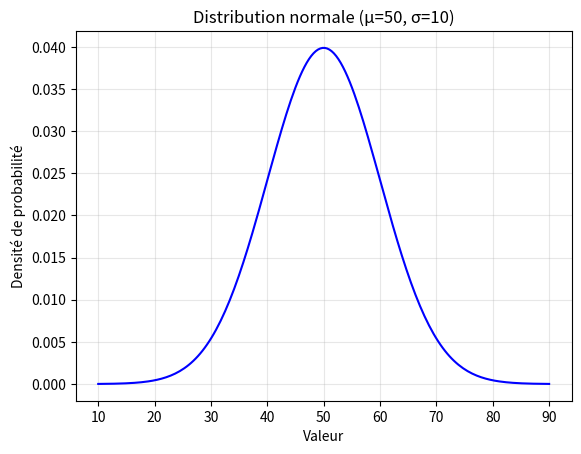
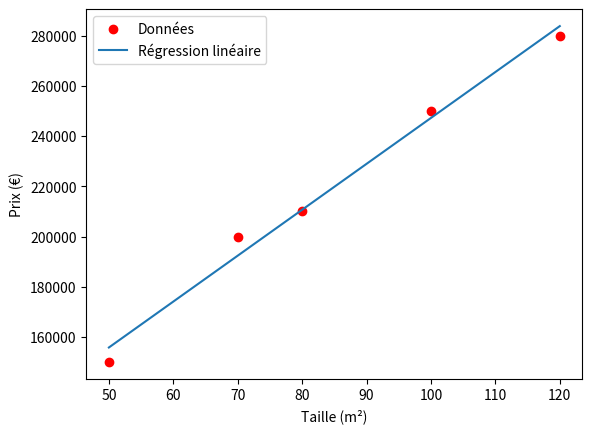
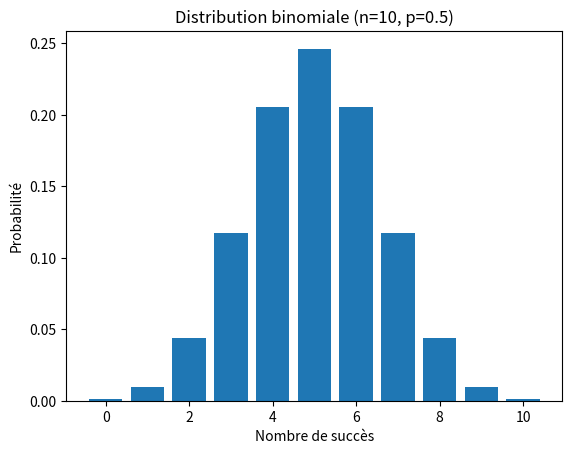

These charts were generated, in order, by the following Python code:
#Exercice 1 : Utilisation de base de SciPy

import scipy
print("Version de SciPy :", scipy.__version__)

#Exercice 2 : Statistiques descriptives

import scipy.stats as stats

data = [12, 15, 13, 12, 18, 20, 22, 21]

moyenne = stats.tmean(data)           # moyenne tronquée (par défaut sans troncature) ou bien np.mean
mediane = stats.tmean(data, limits=(None, None))  # ou simplement np.median(data)
# Pour éviter toute confusion, utilisons directement numpy :
import numpy as np
moyenne = np.mean(data)
mediane = np.median(data)
variance = np.var(data, ddof=1)       # variance échantillonnale (ddof=1)
ecart_type = np.std(data, ddof=1)

print(f"Moyenne : {moyenne}")
print(f"Médiane : {mediane}")
print(f"Variance : {variance}")
print(f"Écart-type : {ecart_type}")
#Remarque : stats.tmean calcule la moyenne tronquée (ignore un pourcentage d’extrêmes). Pour la moyenne arithmétique classique, mieux vaut utiliser np.mean.

# Exercice 3 : Générer et tracer une distribution normale

import numpy as np
import matplotlib.pyplot as plt
from scipy.stats import norm

mu, sigma = 50, 10
x = np.linspace(mu - 4*sigma, mu + 4*sigma, 200)
pdf = norm.pdf(x, mu, sigma)

plt.plot(x, pdf, color='blue')
plt.title(f"Distribution normale (μ={mu}, σ={sigma})")
plt.xlabel("Valeur")
plt.ylabel("Densité de probabilité")
plt.grid(alpha=0.3)
plt.show()

# Exercice 4 : Test T sur deux échantillons aléatoires

import numpy as np
from scipy.stats import ttest_ind

np.random.seed(42)  # pour reproductibilité
data1 = np.random.normal(50, 10, 100)
data2 = np.random.normal(60, 10, 100)

t_stat, p_val = ttest_ind(data1, data2)
print(f"Statistique T : {t_stat:.4f}")
print(f"Valeur p : {p_val:.4e}")

alpha = 0.05
if p_val < alpha:
    print("Rejet de H0 : les moyennes sont significativement différentes.")
else:
    print("On ne rejette pas H0 : pas de différence significative.")

# Exercice 5 : Régression linéaire (prix immobiliers)

import numpy as np
from scipy.stats import linregress
import matplotlib.pyplot as plt

house_sizes = np.array([50, 70, 80, 100, 120])      # m²
house_prices = np.array([150000, 200000, 210000, 250000, 280000])  # monnaie

slope, intercept, r_value, p_value, std_err = linregress(house_sizes, house_prices)

print(f"Pente : {slope:.2f}")          # environ 2125
print(f"Ordonnée à l'origine : {intercept:.2f}")  # environ 50000

# Estimation pour 90 m²
price_90 = slope * 90 + intercept
print(f"Prix estimé pour 90 m² : {price_90:.0f}")

# Interprétation
print("\nInterprétation : la pente indique qu'en moyenne, chaque mètre carré supplémentaire")
print(f"augmente le prix d'environ {slope:.0f} unités monétaires.")

# Graphique
plt.scatter(house_sizes, house_prices, color='red', label="Données")
plt.plot(house_sizes, slope*house_sizes + intercept, label="Régression linéaire")
plt.xlabel("Taille (m²)")
plt.ylabel("Prix (€)")
plt.legend()
plt.show()

# Exercice 6 : ANOVA (comparaison de trois engrais)

import numpy as np
from scipy.stats import f_oneway

fertilizer_1 = [5, 6, 7, 6, 5]
fertilizer_2 = [7, 8, 7, 9, 8]
fertilizer_3 = [4, 5, 4, 3, 4]

f_stat, p_val = f_oneway(fertilizer_1, fertilizer_2, fertilizer_3)

print(f"Valeur F : {f_stat:.4f}")
print(f"Valeur p : {p_val:.4e}")

alpha = 0.05
if p_val < alpha:
    print("Rejet de H0 : au moins un engrais a un effet significativement différent.")
else:
    print("Pas de différence significative entre les engrais.")

# Question supplémentaire :
print("\nSi la valeur p était > 0.05, on ne pourrait pas conclure à une différence significative.")
print("Cela signifierait que les différences observées entre les groupes peuvent être dues au hasard.")

# Exercice 7 (facultatif) : Distribution binomiale

from scipy.stats import binom

n, p = 10, 0.5   # 10 lancers, probabilité d'une face = 0.5
k = 5            # exactement 5 faces

prob_exacte = binom.pmf(k, n, p)
print(f"Probabilité d'obtenir exactement {k} faces en {n} lancers : {prob_exacte:.4f}")

# Pour visualiser toutes les probabilités
import matplotlib.pyplot as plt
x = range(0, n+1)
probs = binom.pmf(x, n, p)
plt.bar(x, probs)
plt.title(f"Distribution binomiale (n={n}, p={p})")
plt.xlabel("Nombre de succès")
plt.ylabel("Probabilité")
plt.show()

#Exercice 8 : Corrélation de Pearson et Spearman

import pandas as pd
from scipy.stats import pearsonr, spearmanr

data = pd.DataFrame({
    'age': [23, 25, 30, 35, 40],
    'income': [35000, 40000, 50000, 60000, 70000]
})

pearson_corr, _ = pearsonr(data['age'], data['income'])
spearman_corr, _ = spearmanr(data['age'], data['income'])

print(f"Corrélation de Pearson : {pearson_corr:.4f}")
print(f"Corrélation de Spearman : {spearman_corr:.4f}")

# Interprétation : valeurs proches de 1 indiquent une forte relation positive.
